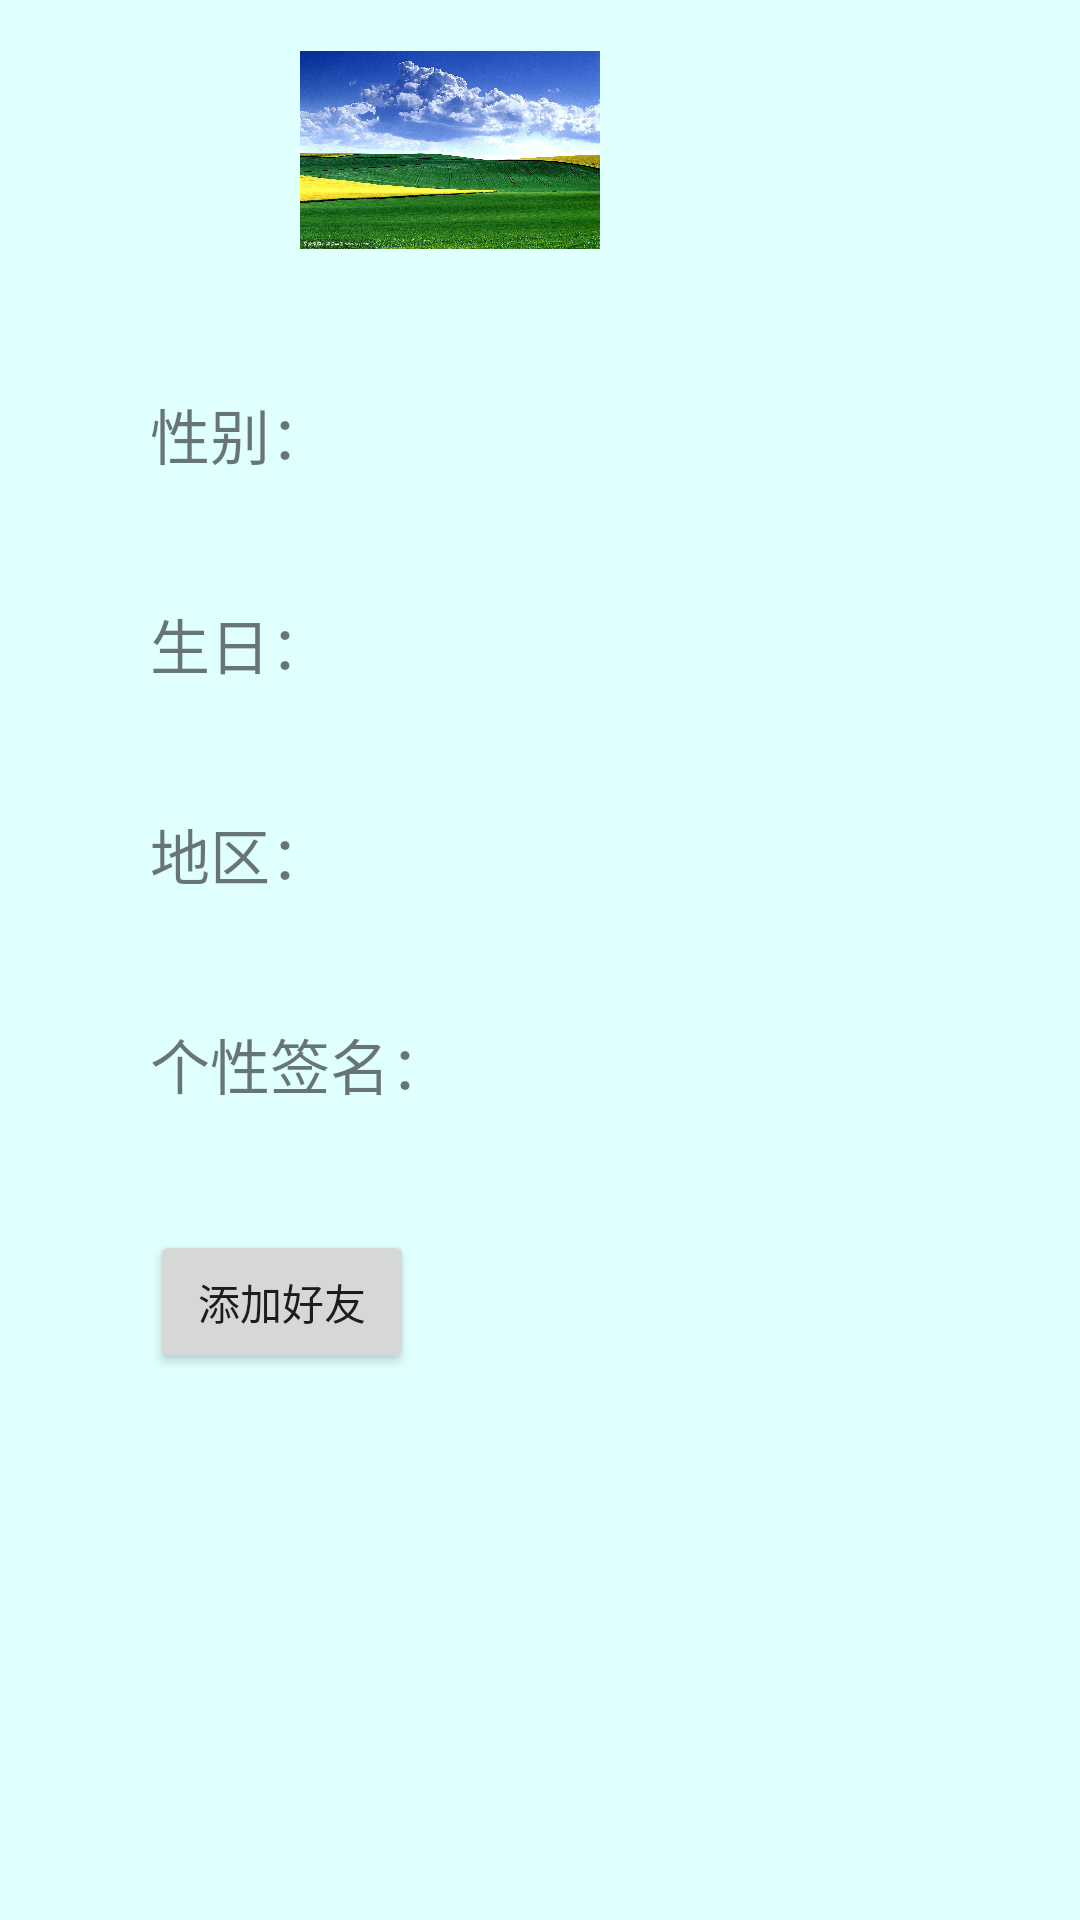

The Android layout XML behind this screen, and the referenced resources:
<!-- AndroidManifest.xml: application theme AppTheme.NoActionBar -->
<!-- res/layout/activity_friend.xml -->
<?xml version="1.0" encoding="utf-8"?>

<LinearLayout xmlns:android="http://schemas.android.com/apk/res/android"
    xmlns:tools="http://schemas.android.com/tools"
    android:id="@+id/RelativeLayout1"
    android:layout_width="match_parent"
    android:layout_height="match_parent"
    android:background="@color/lightcyan"
    android:orientation="vertical">

    <LinearLayout
        android:layout_width="match_parent"
        android:layout_height="wrap_content">
        <ImageView
            android:id="@+id/img1"
            android:layout_width="100dp"
            android:layout_height="100dp"
            android:layout_marginLeft="100dp"
            android:src="@drawable/pic1" />

        <TextView
            android:id="@+id/Unickname"
            android:layout_width="100dp"
            android:layout_height="wrap_content"
            android:layout_marginLeft="50dp"
            android:text=" "
            android:layout_gravity="center_vertical"
            android:textSize="25sp" />
    </LinearLayout>

    <LinearLayout
        android:layout_width="match_parent"
        android:layout_height="70dp"
        android:layout_marginLeft="50dp"
        android:layout_marginTop="30dp">

        <TextView
            android:layout_width="wrap_content"
            android:layout_height="wrap_content"
            android:text="性别："
            android:textSize="20sp" />

        <TextView
            android:id="@+id/Usex"
            android:layout_width="wrap_content"
            android:layout_height="wrap_content"
            android:text=" "
            android:textSize="20sp" />
    </LinearLayout>

    <LinearLayout
        android:layout_width="match_parent"
        android:layout_height="70dp"
        android:layout_marginLeft="50dp">

        <TextView
            android:layout_width="wrap_content"
            android:layout_height="wrap_content"
            android:text="生日："
            android:textSize="20sp" />

        <TextView
            android:id="@+id/Ubirthday"
            android:layout_width="wrap_content"
            android:layout_height="wrap_content"
            android:text=" "
            android:textSize="20sp" />
    </LinearLayout>

    <LinearLayout
        android:layout_width="match_parent"
        android:layout_height="70dp"
        android:layout_marginLeft="50dp">

        <TextView
            android:layout_width="wrap_content"
            android:layout_height="wrap_content"
            android:text="地区："
            android:textSize="20sp" />

        <TextView
            android:id="@+id/Uzone"
            android:layout_width="wrap_content"
            android:layout_height="wrap_content"
            android:text=" "
            android:textSize="20sp" />
    </LinearLayout>

    <LinearLayout
        android:layout_width="match_parent"
        android:layout_height="70dp"
        android:layout_marginLeft="50dp">

        <TextView
            android:layout_width="wrap_content"
            android:layout_height="wrap_content"
            android:text="个性签名："
            android:textSize="20sp" />

        <TextView
            android:id="@+id/Usign"
            android:layout_width="wrap_content"
            android:layout_height="wrap_content"
            android:text=" "
            android:textSize="20sp" />
    </LinearLayout>

    <LinearLayout
        android:layout_width="match_parent"
        android:layout_height="70dp"
        android:layout_marginLeft="50dp">

        <Button
            android:layout_width="wrap_content"
            android:layout_height="wrap_content"
            android:id="@+id/addAndDelete"
            android:text="添加好友"/>

    </LinearLayout>




</LinearLayout>
<!-- resources referenced by this layout -->
<resources>
  <color name="lightcyan">#E0FFFF</color>
  <!-- drawable pic1: jpg bitmap (drawable-hdpi, 290688 bytes) -->
  <style name="AppTheme.NoActionBar">
          <item name="windowActionBar">false</item>
          <item name="windowNoTitle">true</item>
          <item name="android:textColorSecondary">@android:color/white</item>
      </style>
</resources>
